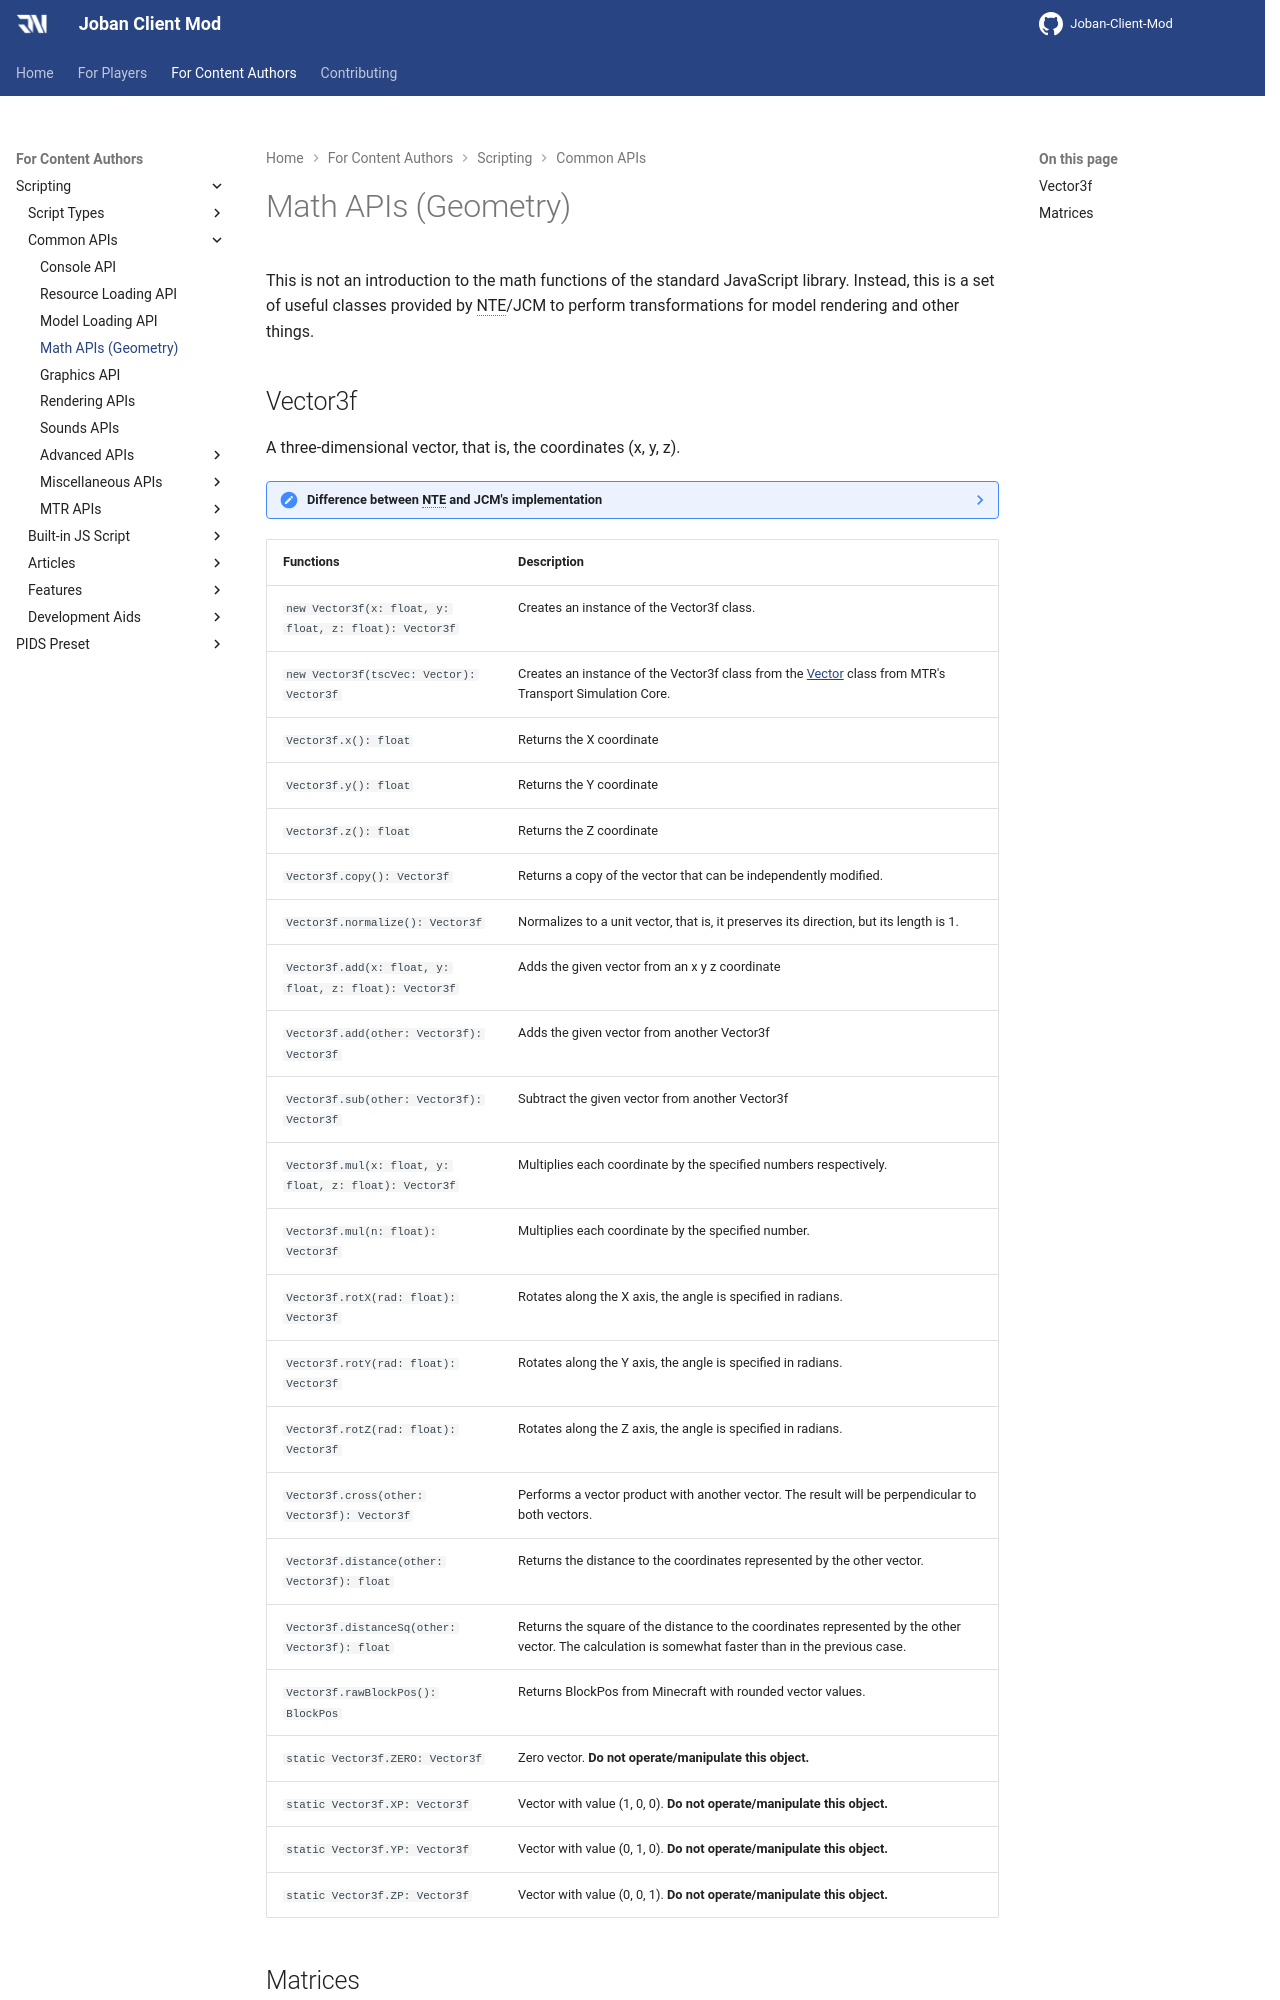

repository: DistrictOfJoban/JCM-Docs · page: v2.2/dev/scripting/math/index.html · generator: mkdocs


This is not an introduction to the math functions of the standard JavaScript library. Instead, this is a set of useful classes provided by NTE/JCM to perform transformations for model rendering and other things.
